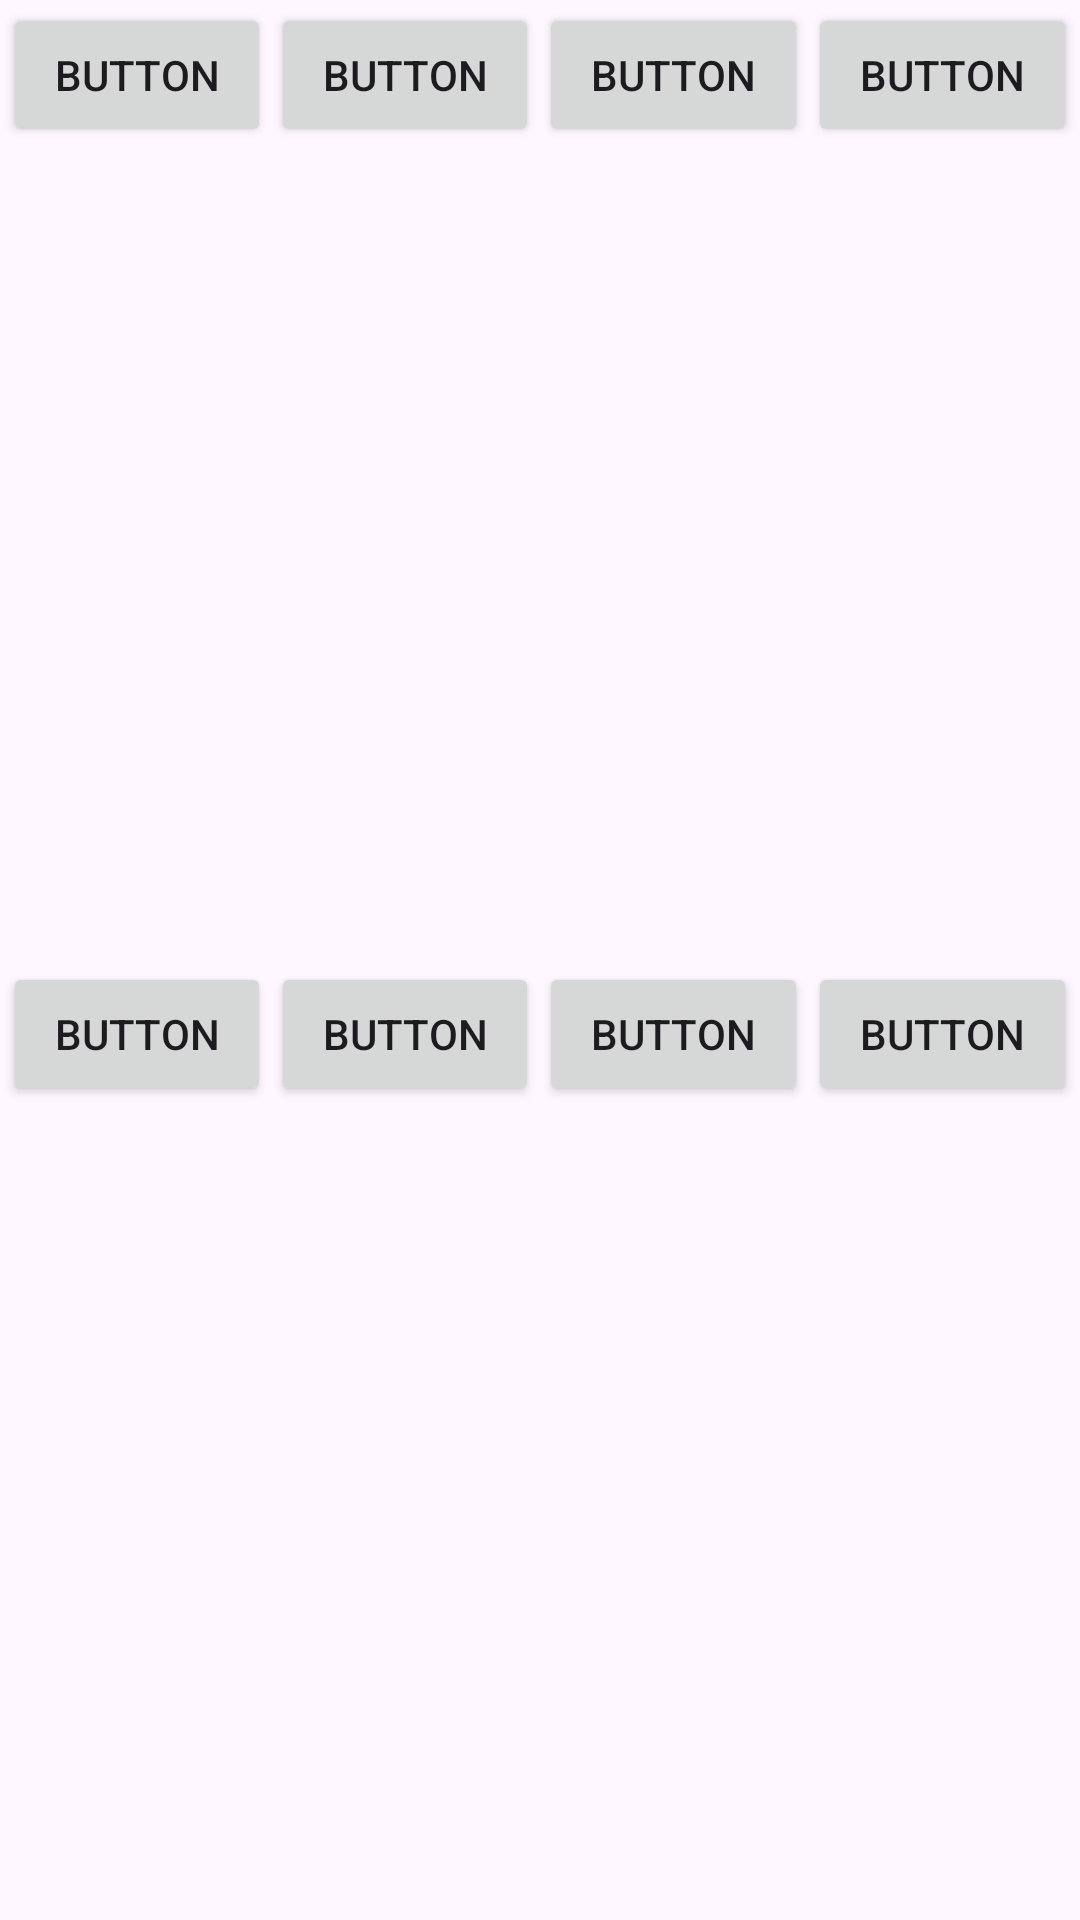

The Android layout XML behind this screen, and the referenced resources:
<!-- AndroidManifest.xml: application theme Theme.Applayouts -->
<!-- res/layout/activity_page_linear_layout.xml -->
<?xml version="1.0" encoding="utf-8"?>
<androidx.constraintlayout.widget.ConstraintLayout xmlns:android="http://schemas.android.com/apk/res/android"
    xmlns:app="http://schemas.android.com/apk/res-auto"
    xmlns:tools="http://schemas.android.com/tools"
    android:layout_width="match_parent"
    android:layout_height="match_parent"
    tools:context=".PageLinearLayout">

    <LinearLayout
        android:id="@+id/linearLayout"
        android:layout_width="0dp"
        android:layout_height="0dp"
        android:layout_marginStart="1dp"
        android:layout_marginTop="1dp"
        android:layout_marginEnd="1dp"
        android:layout_marginBottom="1dp"
        android:orientation="horizontal"
        app:layout_constraintBottom_toTopOf="@+id/linearLayout2"
        app:layout_constraintEnd_toEndOf="parent"
        app:layout_constraintStart_toStartOf="parent"
        app:layout_constraintTop_toTopOf="parent">

        <Button
            android:id="@+id/button2"
            android:layout_width="wrap_content"
            android:layout_height="wrap_content"
            android:layout_weight="1"
            android:text="Button" />

        <Button
            android:id="@+id/button3"
            android:layout_width="wrap_content"
            android:layout_height="wrap_content"
            android:layout_weight="1"
            android:text="Button" />

        <Button
            android:id="@+id/button4"
            android:layout_width="wrap_content"
            android:layout_height="wrap_content"
            android:layout_weight="1"
            android:text="Button" />

        <Button
            android:id="@+id/button5"
            android:layout_width="wrap_content"
            android:layout_height="wrap_content"
            android:layout_weight="1"
            android:text="Button" />
    </LinearLayout>

    <LinearLayout
        android:id="@+id/linearLayout2"
        android:layout_width="0dp"
        android:layout_height="0dp"
        android:layout_marginStart="1dp"
        android:layout_marginEnd="1dp"
        android:layout_marginBottom="1dp"
        android:orientation="horizontal"
        app:layout_constraintBottom_toBottomOf="parent"
        app:layout_constraintEnd_toEndOf="parent"
        app:layout_constraintStart_toStartOf="parent"
        app:layout_constraintTop_toBottomOf="@+id/linearLayout">

        <Button
            android:id="@+id/button6"
            android:layout_width="wrap_content"
            android:layout_height="wrap_content"
            android:layout_weight="1"
            android:text="Button" />

        <Button
            android:id="@+id/button7"
            android:layout_width="wrap_content"
            android:layout_height="wrap_content"
            android:layout_weight="1"
            android:text="Button" />

        <Button
            android:id="@+id/button8"
            android:layout_width="wrap_content"
            android:layout_height="wrap_content"
            android:layout_weight="1"
            android:text="Button" />

        <Button
            android:id="@+id/button9"
            android:layout_width="wrap_content"
            android:layout_height="wrap_content"
            android:layout_weight="1"
            android:text="Button" />
    </LinearLayout>
</androidx.constraintlayout.widget.ConstraintLayout>
<!-- resources referenced by this layout -->
<resources>
  <style name="Theme.Applayouts" parent="Base.Theme.Applayouts" />
  <style name="Base.Theme.Applayouts" parent="Theme.Material3.DayNight.NoActionBar">
          
          
      </style>
</resources>
